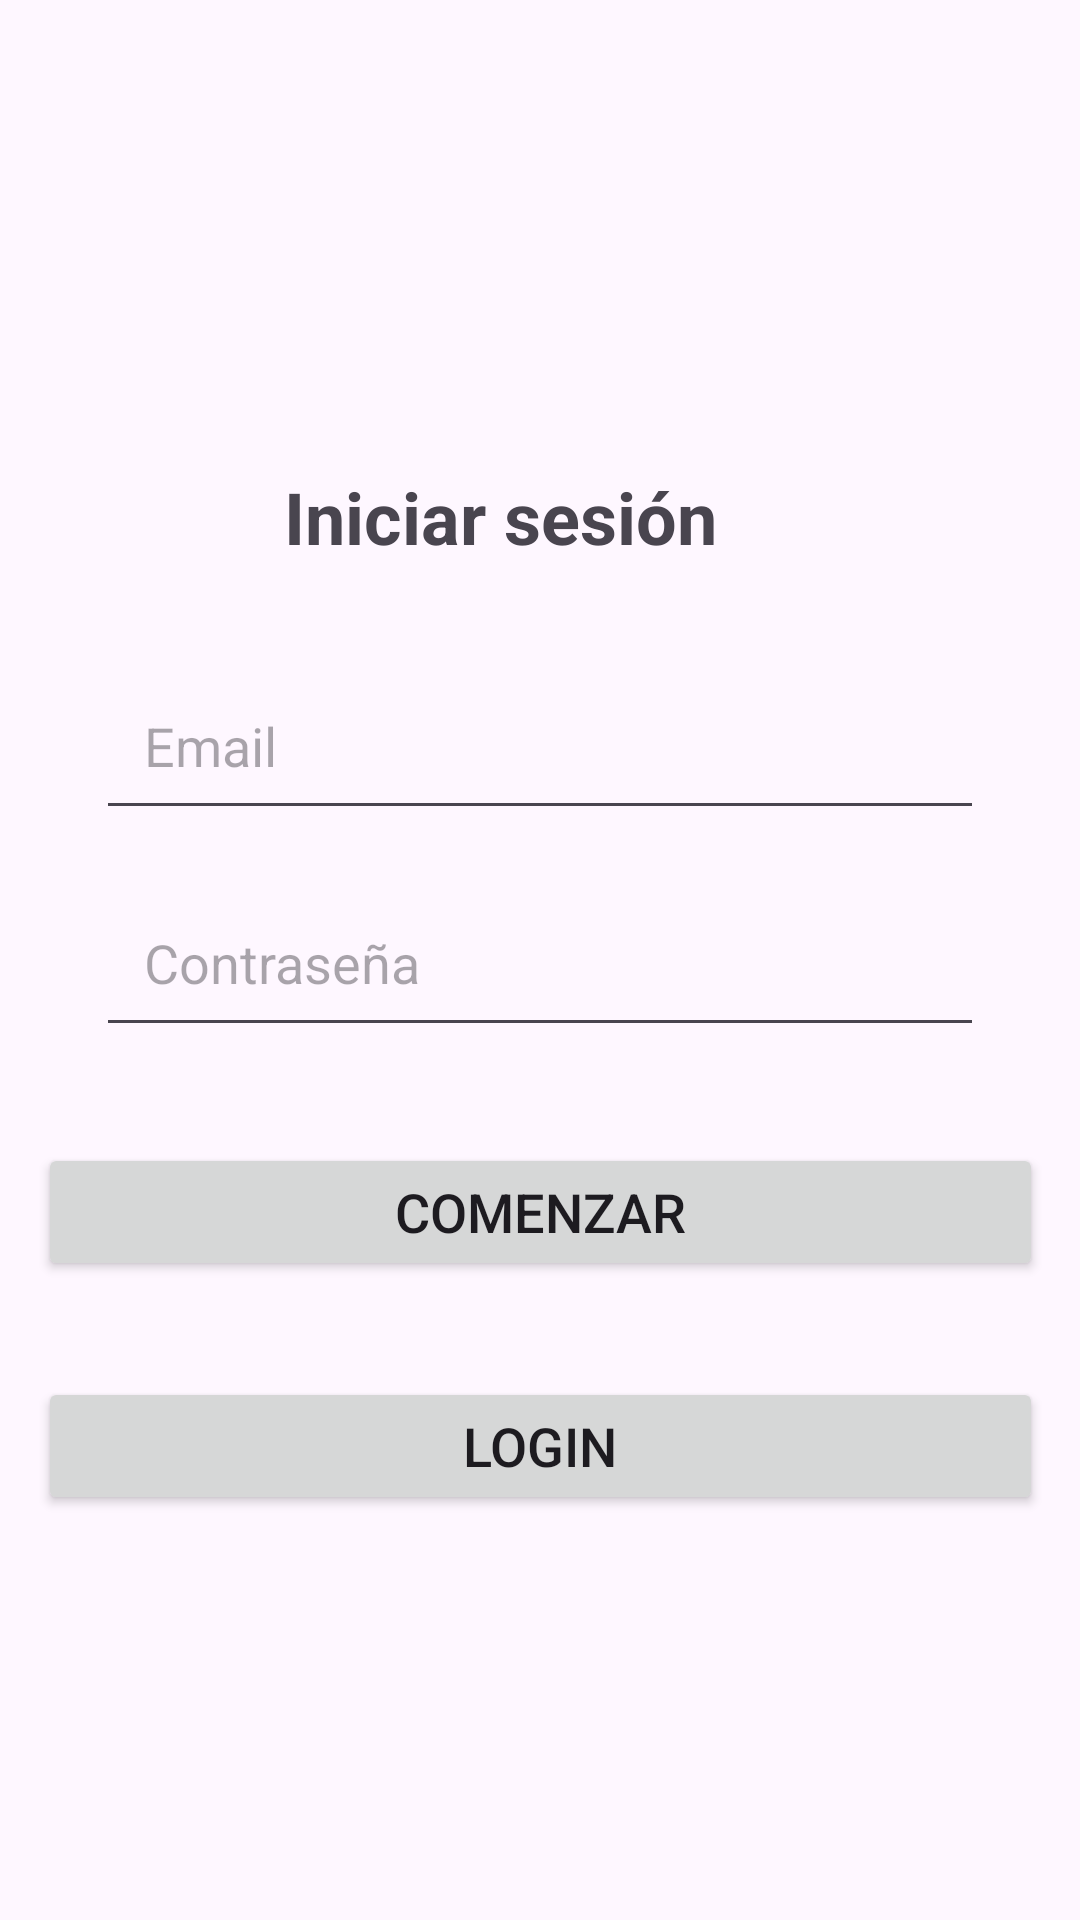

Reconstruct the res/layout file that produces this screen, plus the resources it refers to.
<!-- AndroidManifest.xml: application theme Theme.TP1_LAB3 -->
<!-- res/layout/activity_login.xml -->
<?xml version="1.0" encoding="utf-8"?>
<androidx.constraintlayout.widget.ConstraintLayout xmlns:android="http://schemas.android.com/apk/res/android"
    xmlns:app="http://schemas.android.com/apk/res-auto"
    xmlns:tools="http://schemas.android.com/tools"
    android:layout_width="match_parent"
    android:layout_height="match_parent"
    tools:context=".ui.login.LoginActivity">

    <TextView
        android:id="@+id/tvTitulo"
        android:layout_width="wrap_content"
        android:layout_height="wrap_content"
        android:layout_marginTop="156dp"
        android:text="Iniciar sesión"
        android:textSize="24sp"
        android:textStyle="bold"
        app:layout_constraintEnd_toEndOf="parent"
        app:layout_constraintHorizontal_bias="0.439"
        app:layout_constraintStart_toStartOf="parent"
        app:layout_constraintTop_toTopOf="parent" />

    <EditText
        android:id="@+id/etMail"
        android:layout_width="0dp"
        android:layout_height="wrap_content"
        android:hint="Email"
        android:padding="16dp"
        android:textSize="18sp"
        app:layout_constraintTop_toBottomOf="@id/tvTitulo"
        app:layout_constraintStart_toStartOf="parent"
        app:layout_constraintEnd_toEndOf="parent"
        android:layout_marginTop="32dp"
        android:layout_marginStart="32dp"
        android:layout_marginEnd="32dp"/>

    <EditText
        android:id="@+id/etClave"
        android:layout_width="0dp"
        android:layout_height="wrap_content"
        android:hint="Contraseña"
        android:padding="16dp"
        android:textSize="18sp"
        app:layout_constraintTop_toBottomOf="@id/etMail"
        app:layout_constraintStart_toStartOf="parent"
        app:layout_constraintEnd_toEndOf="parent"
        android:layout_marginTop="16dp"
        android:layout_marginStart="32dp"
        android:layout_marginEnd="32dp"/>

    <Button
        android:id="@+id/btnIniciarSesion"
        android:layout_width="335dp"
        android:layout_height="46dp"
        android:layout_marginTop="32dp"
        android:text="Comenzar"
        android:textSize="18sp"
        app:layout_constraintEnd_toEndOf="parent"
        app:layout_constraintStart_toStartOf="parent"
        app:layout_constraintTop_toBottomOf="@id/etClave"
        app:layout_constraintWidth_percent="0.7" />

    <Button
        android:id="@+id/btnIrARegistrarse"
        android:layout_width="335dp"
        android:layout_height="46dp"
        android:layout_marginTop="32dp"
        android:text="Login"
        android:textSize="18sp"
        app:layout_constraintEnd_toEndOf="parent"
        app:layout_constraintStart_toStartOf="parent"
        app:layout_constraintTop_toBottomOf="@id/btnIniciarSesion"
        app:layout_constraintWidth_percent="0.7" />

</androidx.constraintlayout.widget.ConstraintLayout>
<!-- resources referenced by this layout -->
<resources>
  <style name="Theme.TP1_LAB3" parent="Base.Theme.TP1_LAB3" />
  <style name="Base.Theme.TP1_LAB3" parent="Theme.Material3.DayNight.NoActionBar">
          
          
      </style>
</resources>
